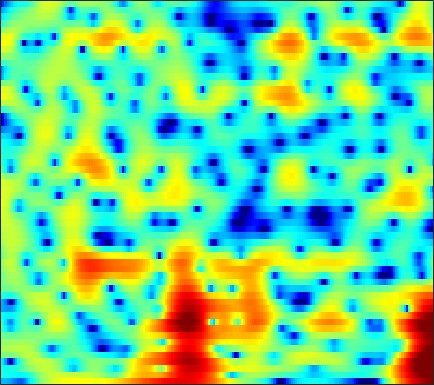

The file beside this chart, header and first rows:
-7.8749, -7.8498, -7.9706, -8.2514, -8.599, -9.2599, -10.1, -10.805, -11.652, -11.945, -11.24, -10.151, -8.3497, -6.5124, -5.2317, -3.6833, -2.3302, -1.4302, -0.36694, 0.54774, 1.347, 1.8752, 2.4874, 3.0114
-4.145, -4.143, -4.192, -4.313, -4.45, -4.68, -4.959, -5.174, -5.415, -5.54, -5.437, -5.176, -4.578, -3.759, -3.06, -2.084, -1.132, -0.461, 0.3533, 1.066, 1.669, 2.049, 2.463, 2.777
-4.081, -4.269, -4.491, -4.611, -4.594, -4.427, -4.066, -3.694, -3.107, -2.453, -1.769, -1.255, -0.5802, 0.05546, 0.5066, 1.061, 1.555, 1.875, 2.231, 2.492, 2.646, 2.688, 2.631, 2.439
-4.756, -6.175, -8.881, -13.28, -18.42, -17.43, -10.91, -7.77, -4.832, -2.724, -1.125, -0.1809, 0.8196, 1.58, 2.02, 2.459, 2.743, 2.866, 2.919, 2.865, 2.712, 2.539, 2.245, 1.88
0.1913, 0.04314, -0.1469, -0.2722, -0.2871, -0.1529, 0.154, 0.4735, 0.9675, 1.46, 1.893, 2.15, 2.379, 2.453, 2.405, 2.184, 1.773, 1.331, 0.5514, -0.4368, -1.615, -2.563, -3.749, -4.563
1.259, 1.425, 1.613, 1.774, 1.881, 2.009, 2.13, 2.212, 2.314, 2.378, 2.389, 2.348, 2.213, 1.95, 1.663, 1.135, 0.4077, -0.2922, -1.474, -3.001, -4.975, -6.795, -9.626, -11.89
0.4645, 0.6074, 0.7557, 0.8725, 0.9476, 1.043, 1.139, 1.195, 1.255, 1.296, 1.297, 1.27, 1.192, 1.061, 0.9178, 0.6564, 0.3207, 0.01852, -0.432, -0.9156, -1.408, -1.746, -2.119, -2.349
-0.4735, -0.6661, -0.9292, -1.13, -1.209, -1.199, -1.068, -0.9073, -0.6526, -0.407, -0.1985, -0.07365, 0.04779, 0.1136, 0.1336, 0.1465, 0.1608, 0.1849, 0.2366, 0.3048, 0.3889, 0.4659, 0.5742, 0.6873
-1.861, -3.085, -4.96, -6.823, -7.693, -7.415, -5.93, -4.7, -3.275, -2.214, -1.533, -1.265, -1.194, -1.367, -1.604, -1.909, -1.999, -1.819, -1.216, -0.33, 0.642, 1.336, 2.122, 2.737
-2.48, -3.911, -6.216, -8.917, -10.39, -9.638, -7.164, -5.418, -3.639, -2.458, -1.825, -1.691, -2.08, -3.193, -4.699, -8.191, -16.5, -25.38, -9.325, -3.923, -0.6808, 1.019, 2.648, 3.733
-4.479, -4.832, -5.283, -5.55, -5.568, -5.322, -4.788, -4.232, -3.403, -2.656, -2.1, -1.815, -1.597, -1.585, -1.712, -1.953, -2.019, -1.791, -1.059, -0.03562, 1.056, 1.807, 2.63, 3.222
-8.522, -8.695, -9.121, -9.516, -9.59, -9.219, -8.143, -7.004, -5.391, -3.852, -2.551, -1.717, -0.8182, -0.09984, 0.3453, 0.8377, 1.282, 1.581, 1.948, 2.301, 2.582, 2.716, 2.813, 2.797
-8.255, -8.872, -10.6, -13.93, -18.48, -21.94, -13.6, -9.635, -6.132, -3.686, -1.808, -0.6813, 0.5033, 1.373, 1.9, 2.471, 2.906, 3.131, 3.336, 3.416, 3.388, 3.261, 2.926, 2.381
-3.537, -3.723, -4.082, -4.451, -4.475, -4.173, -3.505, -2.802, -1.725, -0.6931, 0.1961, 0.7644, 1.393, 1.868, 2.148, 2.422, 2.608, 2.704, 2.795, 2.805, 2.715, 2.585, 2.24, 1.599
-1.064, -0.9323, -0.7617, -0.5577, -0.4079, -0.2096, 0.02444, 0.1937, 0.3631, 0.5335, 0.5971, 0.5419, 0.3503, 0.07717, -0.1853, -0.5834, -0.9144, -1.02, -0.956, -0.65, -0.2361, 0.08994, 0.4592, 0.6769
-0.7207, -0.2646, 0.271, 0.6984, 0.906, 1.077, 1.151, 1.121, 0.9656, 0.6317, 0.1266, -0.3859, -1.306, -2.615, -3.894, -6.116, -8.996, -11.09, -10.92, -7.891, -4.953, -3.275, -1.584, -0.2887
-1.232, -0.3756, 0.4846, 1.048, 1.329, 1.529, 1.484, 1.326, 0.9754, 0.4136, -0.3018, -0.9204, -1.92, -3.147, -4.238, -5.956, -7.913, -9.028, -8.729, -6.768, -4.548, -3.046, -1.432, -0.251
-0.3842, 0.5316, 1.428, 1.982, 2.211, 2.242, 1.929, 1.491, 0.6949, -0.2846, -1.321, -2.026, -2.667, -2.939, -2.933, -2.782, -2.478, -2.14, -1.612, -0.9176, -0.2439, 0.2128, 0.7292, 0.9789
0.296, 1.225, 2.18, 2.801, 2.985, 2.819, 2.22, 1.393, -0.2887, -2.799, -6.684, -10.92, -13.64, -8.564, -5.653, -3.08, -1.334, -0.3976, 0.511, 1.189, 1.707, 1.937, 2.058, 1.952
-1.671, -0.3008, 1, 1.827, 2.121, 2.127, 1.724, 1.141, -0.05565, -1.648, -3.44, -4.65, -5.291, -4.699, -3.895, -2.771, -1.903, -1.446, -1.005, -0.7534, -0.5506, -0.3761, -0.1494, 0.1119
-0.5476, 0.3467, 1.329, 1.967, 2.254, 2.41, 2.28, 2.045, 1.562, 0.9373, 0.2749, -0.2113, -0.7787, -1.246, -1.579, -2.024, -2.593, -3.133, -4.001, -5.015, -6.009, -6.391, -6.011, -4.749
1.248, 1.703, 2.221, 2.58, 2.757, 2.855, 2.77, 2.609, 2.287, 1.842, 1.29, 0.8271, 0.1229, -0.6639, -1.322, -2.348, -3.588, -4.724, -6.728, -9.553, -14.29, -21.22, -19.45, -11.21
1.764, 2.121, 2.465, 2.697, 2.785, 2.771, 2.638, 2.446, 2.083, 1.601, 1.005, 0.4867, -0.302, -1.193, -1.928, -2.989, -4.113, -4.985, -6.143, -7.164, -7.883, -8.059, -7.531, -6.285
2.049, 2.366, 2.65, 2.779, 2.775, 2.653, 2.411, 2.155, 1.703, 1.143, 0.4633, -0.1317, -1.025, -2.071, -2.937, -4.164, -5.441, -6.321, -7.176, -7.551, -7.267, -6.71, -5.66, -4.388
2.667, 2.862, 2.973, 2.894, 2.732, 2.416, 1.974, 1.611, 1.064, 0.469, -0.1951, -0.7683, -1.666, -2.808, -3.882, -5.709, -8.2, -10.67, -14.99, -16.7, -12.44, -9.394, -6.363, -4.055
3.239, 3.236, 3.018, 2.54, 2.04, 1.21, 0.2741, -0.405, -1.137, -1.618, -1.854, -1.988, -2.264, -2.731, -3.311, -4.443, -5.968, -7.369, -9.006, -9.378, -7.802, -6.163, -4.052, -2.258
3.623, 3.49, 2.95, 2.005, 0.9446, -1.013, -3.7, -6.277, -9.304, -8.659, -6.048, -4.411, -2.918, -2.068, -1.733, -1.573, -1.65, -1.761, -1.865, -1.812, -1.56, -1.233, -0.7266, -0.1715
3.876, 3.819, 3.394, 2.517, 1.541, -0.2587, -2.696, -4.864, -7.166, -6.757, -4.621, -3.156, -1.654, -0.664, -0.1636, 0.2626, 0.4737, 0.5554, 0.5404, 0.4894, 0.3224, 0.1324, -0.2174, -0.7033
3.648, 3.748, 3.664, 3.265, 2.836, 2.088, 1.293, 0.708, 0.1011, -0.225, -0.303, -0.2607, -0.1557, -0.06203, -0.02272, -0.006465, 0.003496, -0.01014, -0.07271, -0.2347, -0.5642, -1.009, -1.929, -3.437
3.509, 3.631, 3.634, 3.486, 3.283, 2.932, 2.51, 2.172, 1.669, 1.136, 0.5236, 0.03792, -0.7223, -1.526, -2.106, -2.703, -2.913, -2.827, -2.428, -2.078, -1.856, -1.898, -2.267, -3.063
3.284, 3.275, 3.123, 2.948, 2.78, 2.575, 2.318, 2.119, 1.762, 1.229, 0.4422, -0.4028, -1.97, -4.31, -6.779, -11.19, -12.9, -9.798, -6.087, -3.643, -2.166, -1.447, -0.9197, -0.71
1.602, 1.209, 0.6085, -0.0165, -0.3111, -0.3983, -0.09011, 0.2261, 0.6327, 0.8054, 0.6399, 0.2097, -0.7658, -2.293, -3.721, -5.619, -6.095, -5.187, -3.373, -1.777, -0.6361, -0.06614, 0.4289, 0.7185
-1.413, -2.436, -4.501, -7.883, -11, -11.02, -6.566, -3.943, -1.535, 0.02092, 0.9568, 1.347, 1.543, 1.482, 1.338, 1.151, 1.029, 1.02, 1.058, 1.04, 0.8798, 0.5982, 0.08503, -0.4981
-2.973, -3.532, -4.865, -6.588, -7.637, -7.382, -5.31, -3.557, -1.517, 0.07538, 1.239, 1.921, 2.551, 2.966, 3.14, 3.239, 3.177, 3.029, 2.647, 2.004, 0.9795, -0.1368, -2.301, -5.758
-3.571, -3.533, -3.607, -3.697, -3.646, -3.371, -2.78, -2.231, -1.361, -0.4784, 0.3754, 0.9513, 1.635, 2.175, 2.491, 2.757, 2.853, 2.785, 2.493, 1.94, 1.077, 0.2195, -1.252, -2.955
-4.099, -4.067, -4.035, -4.026, -4.012, -3.93, -3.759, -3.507, -3.035, -2.384, -1.588, -0.9521, -0.08013, 0.7255, 1.261, 1.837, 2.237, 2.406, 2.461, 2.318, 1.995, 1.658, 1.135, 0.6141
-4.859, -4.93, -5.104, -5.366, -5.658, -6.133, -6.677, -6.982, -7.028, -6.337, -4.986, -3.744, -2.089, -0.5781, 0.3904, 1.469, 2.276, 2.726, 3.122, 3.304, 3.299, 3.179, 2.902, 2.503
-6.74, -6.696, -6.798, -7.15, -7.64, -8.825, -10.89, -13.65, -20.67, -18.8, -10.86, -7.259, -3.87, -1.42, 0.002972, 1.489, 2.601, 3.229, 3.823, 4.173, 4.297, 4.25, 3.998, 3.533
-10.77, -10.26, -9.552, -9.032, -8.821, -8.873, -9.305, -9.76, -10.01, -9.069, -6.995, -5.179, -2.95, -1.059, 0.1281, 1.418, 2.439, 3.031, 3.622, 3.991, 4.152, 4.142, 3.94, 3.52
-18.11, -16.43, -13.33, -10.73, -9.227, -7.703, -6.6, -5.882, -5.01, -4.097, -3.097, -2.295, -1.252, -0.2635, 0.4132, 1.212, 1.899, 2.322, 2.793, 3.127, 3.32, 3.37, 3.294, 3.046
-18.59, -15.88, -11.62, -8.489, -6.729, -4.941, -3.643, -2.871, -2.06, -1.409, -0.8747, -0.5471, -0.1582, 0.1616, 0.3851, 0.6783, 0.9807, 1.242, 1.618, 2.022, 2.376, 2.577, 2.724, 2.696
-4.105, -3.769, -2.985, -2.035, -1.376, -0.6068, -0.01069, 0.2779, 0.5266, 0.6013, 0.515, 0.3426, -0.003495, -0.49, -0.9209, -1.482, -1.823, -1.75, -1.186, -0.2387, 0.7657, 1.411, 2.026, 2.326
2.304, 2.313, 2.365, 2.437, 2.455, 2.394, 2.208, 1.965, 1.503, 0.8836, 0.1205, -0.5236, -1.587, -2.972, -4.404, -7.257, -11.82, -14.56, -9.493, -4.837, -1.842, -0.3623, 0.8817, 1.464
4.575, 4.458, 4.253, 3.946, 3.647, 3.08, 2.268, 1.509, 0.2292, -1.282, -2.848, -3.875, -4.84, -5.436, -5.881, -6.689, -7.554, -7.477, -5.792, -3.358, -1.252, -0.1163, 0.8121, 1.074
3.878, 3.783, 3.622, 3.345, 3.009, 2.325, 1.271, 0.1424, -1.952, -5.082, -10.1, -16.45, -15.58, -9.28, -6.641, -4.396, -2.847, -1.888, -0.6873, 0.3978, 1.3, 1.815, 2.171, 2.075
-0.7639, -0.4965, -0.08028, 0.2443, 0.319, 0.1501, -0.3657, -1.025, -2.273, -3.905, -5.677, -6.643, -6.635, -5.289, -4.028, -2.451, -1.097, -0.2347, 0.7341, 1.528, 2.12, 2.43, 2.649, 2.635
-9.92, -7.561, -5.136, -3.499, -2.671, -2.003, -1.731, -1.713, -1.884, -2.161, -2.409, -2.502, -2.389, -2.024, -1.622, -0.9835, -0.2984, 0.2011, 0.813, 1.355, 1.801, 2.052, 2.291, 2.419
-10.65, -8.434, -6.014, -4.299, -3.365, -2.511, -1.998, -1.771, -1.612, -1.552, -1.515, -1.463, -1.346, -1.153, -0.9461, -0.6047, -0.2185, 0.09086, 0.5137, 0.9104, 1.286, 1.542, 1.832, 2.051
-3.759, -3.361, -2.732, -2.139, -1.781, -1.442, -1.275, -1.246, -1.288, -1.381, -1.482, -1.521, -1.54, -1.479, -1.371, -1.167, -0.9022, -0.6535, -0.2742, 0.1291, 0.5414, 0.8535, 1.249, 1.59
0.3859, 0.4705, 0.5488, 0.5312, 0.4246, 0.1537, -0.2489, -0.6471, -1.256, -1.877, -2.399, -2.7, -2.931, -3, -2.972, -2.856, -2.646, -2.4, -1.965, -1.392, -0.7827, -0.3168, 0.2868, 0.8474
3.309, 3.357, 3.276, 2.982, 2.598, 1.809, 0.6699, -0.4274, -2.216, -4.218, -5.905, -6.583, -6.576, -6.245, -6.149, -6.257, -6.413, -6.352, -5.69, -4.494, -3.208, -2.371, -1.46, -0.6841
4.653, 4.902, 4.99, 4.762, 4.354, 3.419, 1.898, 0.265, -2.815, -7.76, -18.49, -21.64, -11.47, -8.69, -8.357, -9.818, -14.43, -22.85, -15.38, -8.966, -5.901, -4.733, -4.184, -4.404
3.063, 3.723, 4.27, 4.448, 4.323, 3.829, 2.938, 2.01, 0.4459, -1.305, -2.819, -3.509, -3.818, -3.966, -4.22, -4.983, -5.947, -6.419, -6.067, -5.128, -4.37, -4.373, -5.438, -8.47
-0.8009, 0.1873, 1.17, 1.8, 2.069, 2.18, 2.067, 1.853, 1.422, 0.931, 0.4462, 0.1473, -0.204, -0.4945, -0.7073, -0.9682, -1.184, -1.288, -1.352, -1.409, -1.554, -1.782, -2.247, -2.728
-4.184, -3.146, -1.984, -1.065, -0.5108, 0.03886, 0.402, 0.5703, 0.7103, 0.7624, 0.7678, 0.7535, 0.7345, 0.7235, 0.7088, 0.704, 0.6943, 0.6966, 0.6716, 0.6347, 0.52, 0.4104, 0.2252, 0.03445
-6.615, -5.657, -4.502, -3.465, -2.783, -1.992, -1.359, -0.9669, -0.5226, -0.1676, 0.1381, 0.334, 0.5975, 0.8539, 1.056, 1.311, 1.55, 1.702, 1.863, 1.964, 1.999, 1.967, 1.838, 1.58
-9.287, -8.395, -7.173, -6.006, -5.206, -4.245, -3.404, -2.866, -2.297, -1.824, -1.411, -1.096, -0.6501, -0.1402, 0.2942, 0.8986, 1.5, 1.911, 2.393, 2.745, 2.981, 3.055, 3.02, 2.817
-14.67, -13.13, -11.1, -9.35, -8.211, -6.944, -5.929, -5.352, -4.85, -4.61, -4.541, -4.452, -4.105, -3.276, -2.395, -1.042, 0.2785, 1.165, 2.134, 2.863, 3.34, 3.559, 3.68, 3.637
